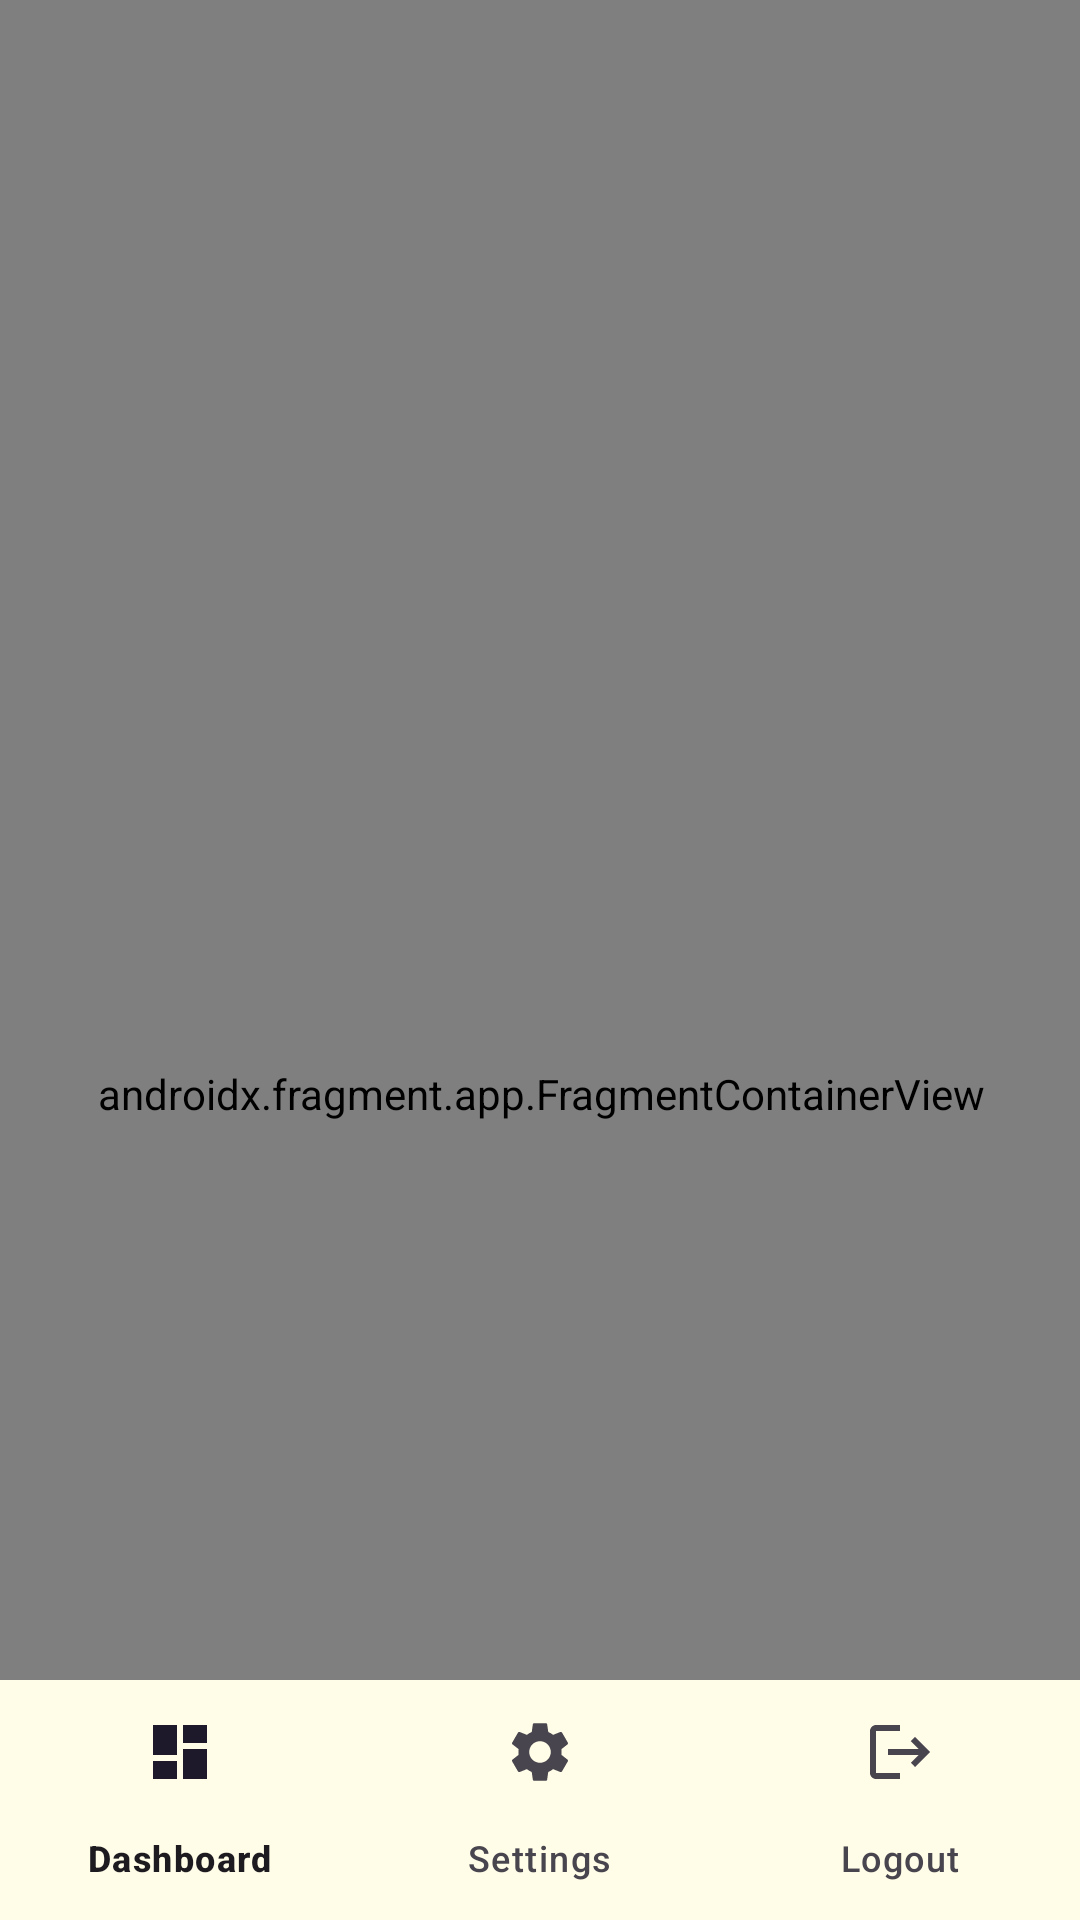

Reconstruct the res/layout file that produces this screen, plus the resources it refers to.
<!-- AndroidManifest.xml: application theme Theme.Siakad -->
<!-- res/layout/activity_dashboard_mahasiswa.xml -->
<?xml version="1.0" encoding="utf-8"?>
<androidx.constraintlayout.widget.ConstraintLayout xmlns:android="http://schemas.android.com/apk/res/android"
    xmlns:app="http://schemas.android.com/apk/res-auto"
    xmlns:tools="http://schemas.android.com/tools"
    android:layout_width="match_parent"
    android:layout_height="match_parent"
    tools:context=".DashboardMahasiswaActivity">

    <com.google.android.material.bottomnavigation.BottomNavigationView
        android:id="@+id/bottomNavigationView"
        android:layout_width="match_parent"
        android:layout_height="wrap_content"
        app:layout_constraintBottom_toBottomOf="parent"
        android:background="#FFFDE7"
        app:layout_constraintEnd_toEndOf="parent"
        app:layout_constraintStart_toStartOf="parent"
        app:menu="@menu/navigation" />

    <androidx.fragment.app.FragmentContainerView
        android:id="@+id/fragments"
        android:name="androidx.navigation.fragment.NavHostFragment"
        android:layout_width="409dp"
        android:layout_height="729dp"
        app:defaultNavHost="true"
        app:layout_constraintEnd_toEndOf="parent"
        app:layout_constraintStart_toStartOf="parent"
        app:layout_constraintTop_toTopOf="parent"
        app:navGraph="@navigation/nav_host" />

</androidx.constraintlayout.widget.ConstraintLayout>
<!-- resources referenced by this layout -->
<resources>
  <style name="Theme.Siakad" parent="Base.Theme.Siakad" />
  <style name="Base.Theme.Siakad" parent="Theme.Material3.DayNight.NoActionBar">
          
          
      </style>
</resources>
